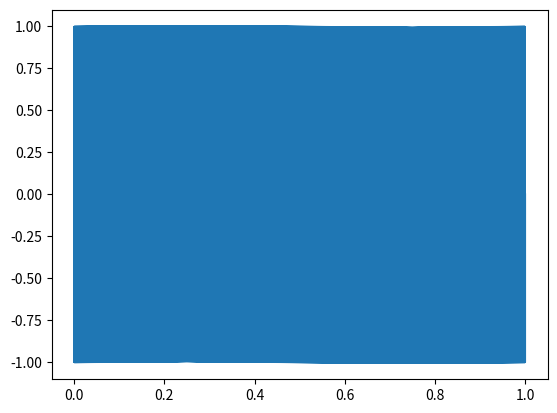

This chart was generated by the following Python code:
import numpy as np
import matplotlib.pyplot as plt

Resolution = 25
c = 343
frequency = 2000

timestep = round((1 / Resolution) / c, 7)


time = np.linspace(0,1, Resolution * frequency)

val = np.sin(2 * np.pi * frequency * time)

plt.plot(time, val)
plt.show()

print('Hello world')